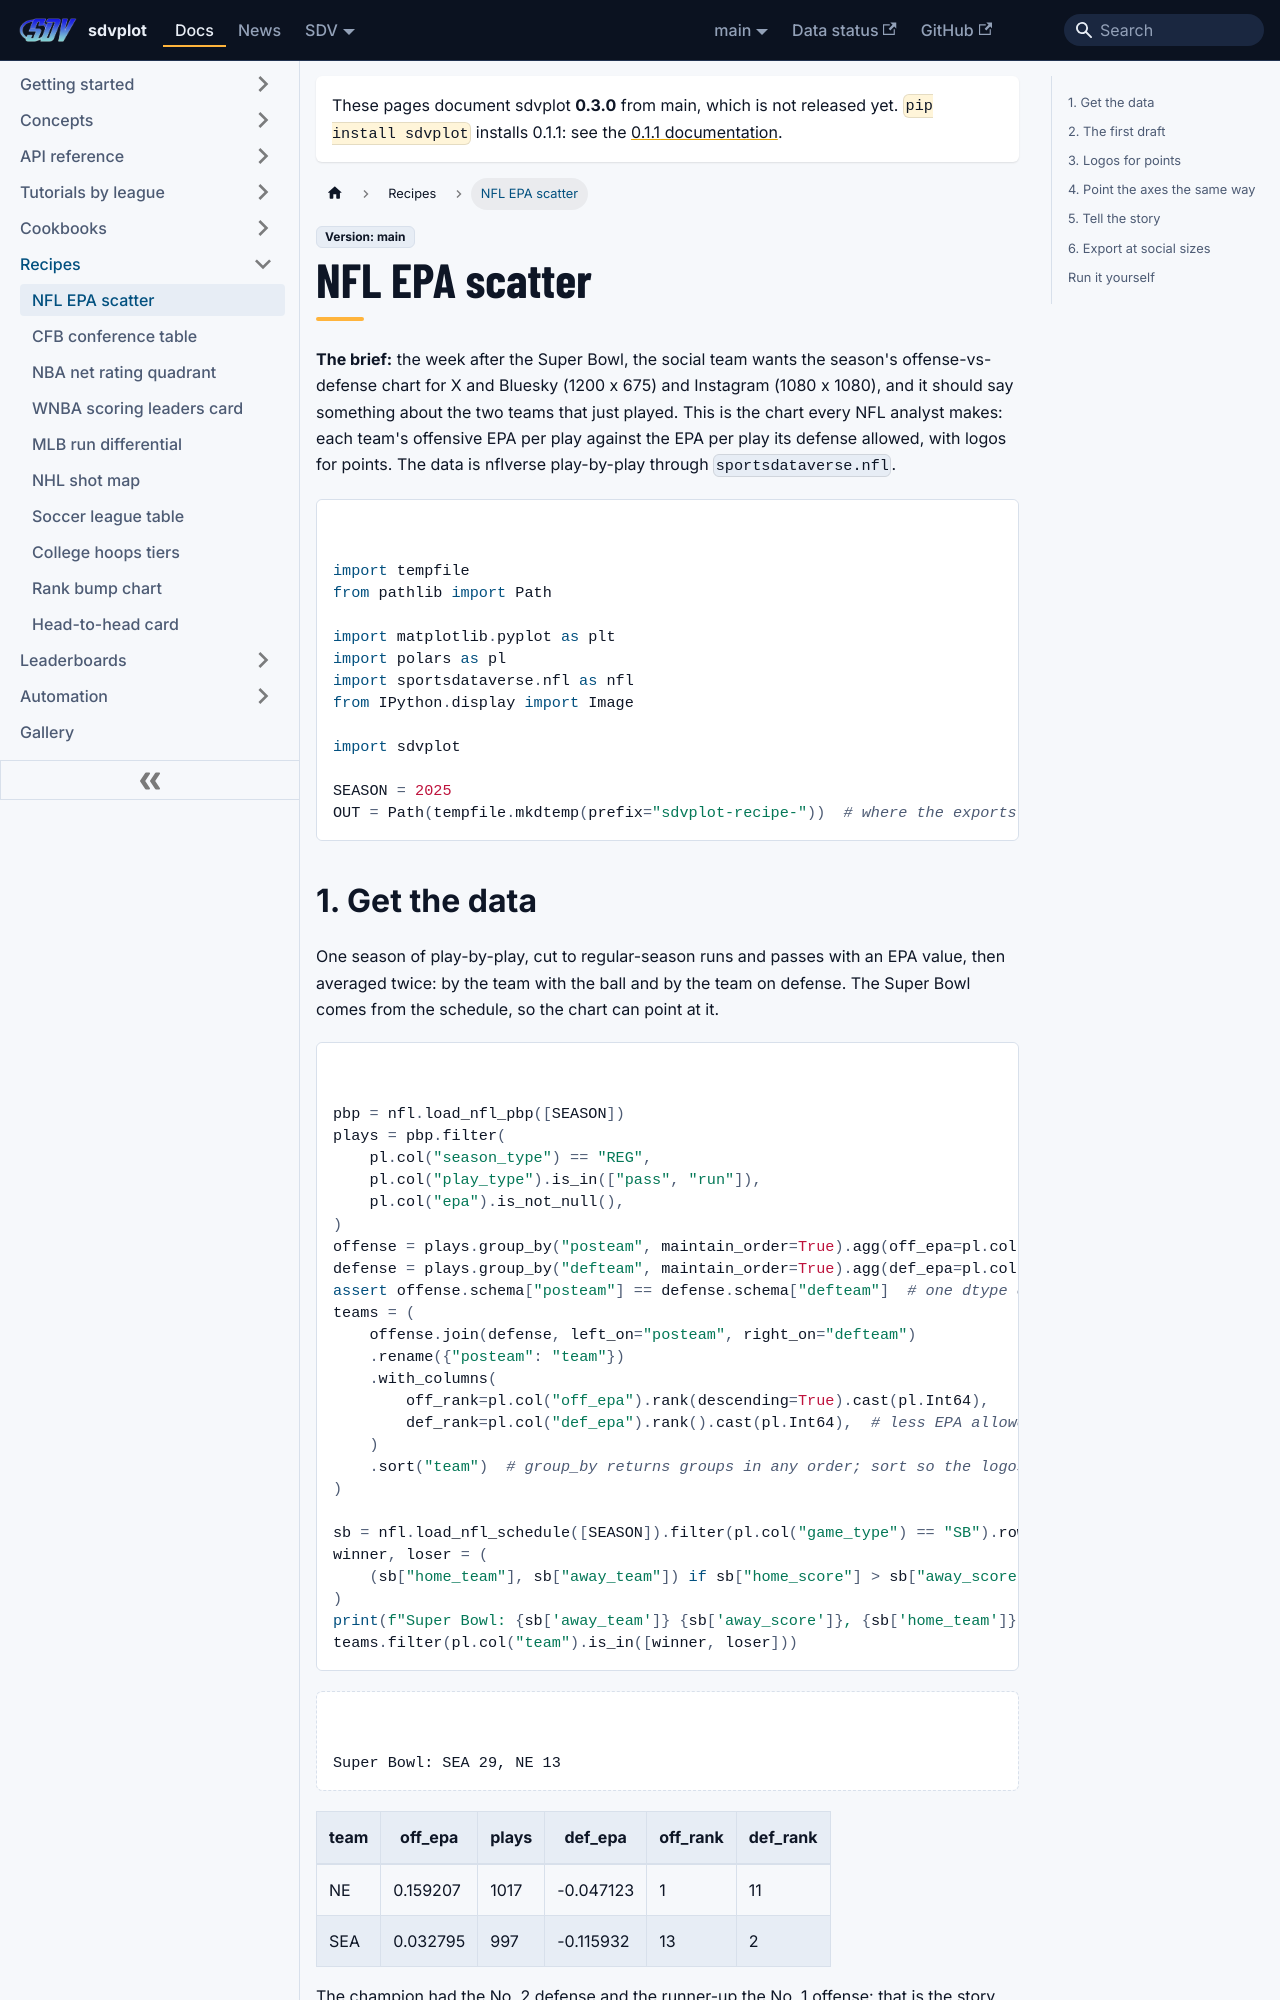

repository: sportsdataverse/sdvplot · page: docs/recipes/nfl-epa-scatter/index.html · generator: docusaurus

---
title: "NFL EPA scatter recipe"
sidebar_label: "NFL EPA scatter"
sidebar_position: 1
description: "Make the offense-vs-defense EPA chart for social after the Super Bowl, from a first draft to 1200x675 and 1080x1080 exports."
---

# NFL EPA scatter

**The brief:** the week after the Super Bowl, the social team wants the season's offense-vs-defense chart for X and
Bluesky (1200 x 675) and Instagram (1080 x 1080), and it should say something about the two teams that just played.
This is the chart every NFL analyst makes: each team's offensive EPA per play against the EPA per play its defense
allowed, with logos for points. The data is nflverse play-by-play through `sportsdataverse.nfl`.

```python
import tempfile
from pathlib import Path

import matplotlib.pyplot as plt
import polars as pl
import sportsdataverse.nfl as nfl
from IPython.display import Image

import sdvplot

SEASON = 2025
OUT = Path(tempfile.mkdtemp(prefix="sdvplot-recipe-"))  # where the exports go; use your own folder
```
